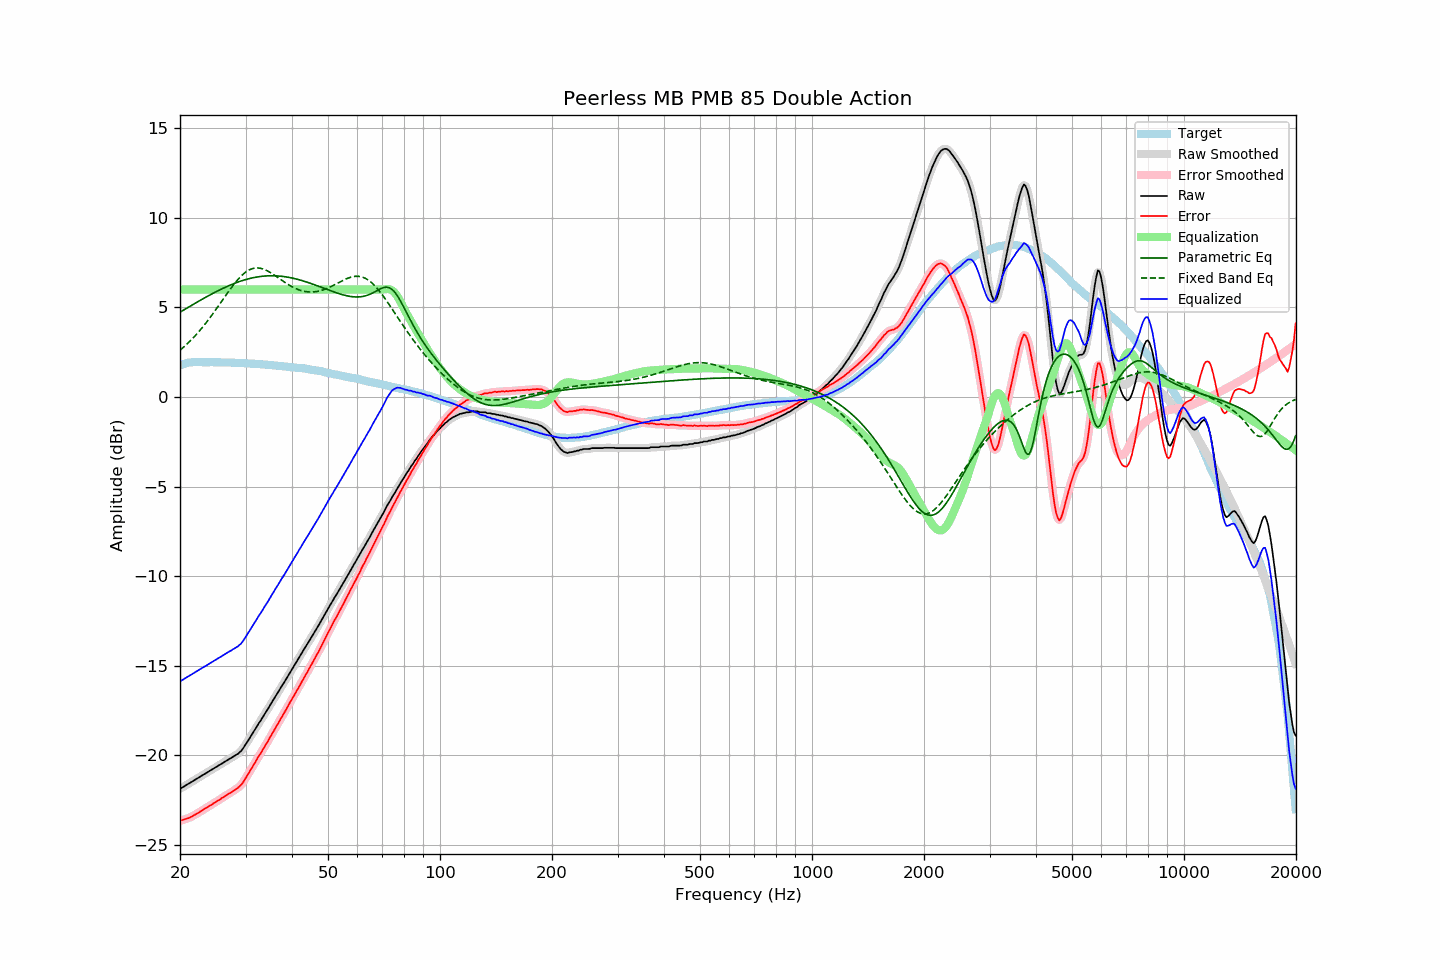

Values plotted in this chart, from the file beside it:
frequency, raw, error, smoothed, error_smoothed, equalization, parametric_eq, fixed_band_eq, equalized_raw, equalized_smoothed, target
20.00, -21.88, -23.66, -21.88, -23.66, 6.00, 4.74, 2.61, -15.88, -15.88, 1.78
20.20, -21.82, -23.63, -21.82, -23.63, 6.00, 4.79, 2.69, -15.82, -15.82, 1.81
20.40, -21.77, -23.61, -21.77, -23.60, 6.00, 4.84, 2.77, -15.77, -15.77, 1.84
20.61, -21.71, -23.57, -21.71, -23.57, 6.00, 4.90, 2.85, -15.71, -15.71, 1.86
20.81, -21.66, -23.55, -21.66, -23.55, 6.00, 4.95, 2.93, -15.66, -15.66, 1.89
21.02, -21.60, -23.52, -21.60, -23.51, 6.00, 5.00, 3.01, -15.60, -15.60, 1.92
21.23, -21.55, -23.48, -21.55, -23.48, 6.00, 5.06, 3.10, -15.55, -15.55, 1.93
21.44, -21.50, -23.44, -21.50, -23.43, 6.00, 5.11, 3.19, -15.50, -15.50, 1.94
21.66, -21.44, -23.39, -21.44, -23.39, 6.00, 5.16, 3.28, -15.44, -15.44, 1.95
21.87, -21.39, -23.34, -21.39, -23.34, 6.00, 5.21, 3.38, -15.39, -15.39, 1.95
22.09, -21.33, -23.29, -21.33, -23.29, 6.00, 5.27, 3.48, -15.33, -15.33, 1.96
22.31, -21.28, -23.23, -21.28, -23.23, 6.00, 5.32, 3.58, -15.28, -15.28, 1.95
22.54, -21.22, -23.18, -21.22, -23.18, 6.00, 5.37, 3.68, -15.22, -15.22, 1.95
22.76, -21.17, -23.12, -21.17, -23.12, 6.00, 5.42, 3.79, -15.17, -15.17, 1.95
22.99, -21.11, -23.05, -21.11, -23.06, 6.00, 5.47, 3.89, -15.11, -15.11, 1.94
23.22, -21.06, -23.00, -21.06, -23.00, 6.00, 5.52, 4.01, -15.06, -15.06, 1.94
23.45, -21.01, -22.95, -21.01, -22.95, 6.00, 5.57, 4.12, -15.01, -15.01, 1.94
23.69, -20.95, -22.89, -20.95, -22.90, 6.00, 5.62, 4.23, -14.95, -14.95, 1.94
23.92, -20.90, -22.84, -20.90, -22.85, 6.00, 5.67, 4.35, -14.90, -14.90, 1.94
24.16, -20.84, -22.79, -20.84, -22.79, 6.00, 5.72, 4.47, -14.84, -14.84, 1.95
24.40, -20.79, -22.74, -20.79, -22.74, 6.00, 5.77, 4.59, -14.79, -14.79, 1.95
24.65, -20.73, -22.67, -20.73, -22.68, 6.00, 5.81, 4.72, -14.73, -14.73, 1.94
24.89, -20.68, -22.62, -20.68, -22.62, 6.00, 5.86, 4.84, -14.68, -14.68, 1.94
25.14, -20.63, -22.57, -20.63, -22.57, 6.00, 5.91, 4.97, -14.63, -14.63, 1.94
25.39, -20.57, -22.51, -20.57, -22.51, 6.00, 5.95, 5.10, -14.57, -14.57, 1.94
25.65, -20.52, -22.46, -20.52, -22.45, 6.00, 6.00, 5.23, -14.52, -14.52, 1.94
25.91, -20.46, -22.39, -20.46, -22.39, 6.00, 6.04, 5.36, -14.46, -14.46, 1.93
26.16, -20.41, -22.34, -20.41, -22.34, 6.00, 6.08, 5.48, -14.41, -14.41, 1.93
26.43, -20.35, -22.28, -20.35, -22.28, 6.00, 6.12, 5.61, -14.35, -14.35, 1.93
26.69, -20.30, -22.23, -20.30, -22.22, 6.00, 6.16, 5.74, -14.30, -14.30, 1.93
26.96, -20.24, -22.17, -20.24, -22.17, 6.00, 6.20, 5.87, -14.24, -14.24, 1.93
27.23, -20.19, -22.12, -20.19, -22.12, 6.00, 6.24, 5.99, -14.19, -14.19, 1.93
27.50, -20.14, -22.07, -20.14, -22.06, 6.00, 6.28, 6.11, -14.14, -14.14, 1.92
27.77, -20.08, -21.99, -20.08, -22.00, 6.00, 6.32, 6.23, -14.08, -14.08, 1.91
28.05, -20.03, -21.94, -20.03, -21.94, 6.00, 6.35, 6.35, -14.03, -14.03, 1.91
28.33, -19.97, -21.87, -19.97, -21.88, 6.00, 6.39, 6.46, -13.97, -13.97, 1.90
28.62, -19.92, -21.82, -19.92, -21.82, 6.00, 6.42, 6.56, -13.92, -13.92, 1.90
28.90, -19.84, -21.74, -19.85, -21.74, 6.00, 6.45, 6.66, -13.84, -13.85, 1.90
29.19, -19.76, -21.65, -19.76, -21.65, 6.00, 6.48, 6.75, -13.76, -13.76, 1.89
29.48, -19.65, -21.55, -19.64, -21.54, 6.00, 6.51, 6.84, -13.65, -13.64, 1.90
29.78, -19.51, -21.40, -19.51, -21.40, 6.00, 6.54, 6.92, -13.51, -13.51, 1.89
30.08, -19.36, -21.25, -19.37, -21.26, 6.00, 6.56, 6.98, -13.36, -13.37, 1.89
30.38, -19.23, -21.11, -19.23, -21.11, 6.00, 6.59, 7.04, -13.23, -13.23, 1.88
30.68, -19.09, -20.97, -19.09, -20.96, 6.00, 6.61, 7.09, -13.09, -13.09, 1.87
30.99, -18.94, -20.81, -18.94, -20.81, 6.00, 6.63, 7.14, -12.94, -12.94, 1.86
31.30, -18.79, -20.65, -18.80, -20.66, 6.00, 6.65, 7.17, -12.79, -12.80, 1.86
31.61, -18.65, -20.51, -18.65, -20.51, 6.00, 6.67, 7.19, -12.65, -12.65, 1.86
31.93, -18.51, -20.36, -18.50, -20.35, 6.00, 6.69, 7.20, -12.51, -12.50, 1.85
32.24, -18.36, -20.20, -18.36, -20.21, 6.00, 6.71, 7.21, -12.36, -12.36, 1.84
32.57, -18.21, -20.05, -18.22, -20.06, 6.00, 6.72, 7.20, -12.21, -12.22, 1.84
32.89, -18.09, -19.93, -18.08, -19.91, 6.00, 6.73, 7.19, -12.09, -12.08, 1.84
33.22, -17.94, -19.76, -17.94, -19.77, 6.00, 6.74, 7.17, -11.94, -11.94, 1.82
33.55, -17.79, -19.61, -17.80, -19.62, 6.00, 6.75, 7.14, -11.79, -11.80, 1.82
33.89, -17.65, -19.46, -17.65, -19.47, 6.00, 6.76, 7.10, -11.65, -11.65, 1.81
34.23, -17.51, -19.32, -17.51, -19.32, 6.00, 6.76, 7.06, -11.51, -11.51, 1.81
34.57, -17.37, -19.17, -17.36, -19.16, 6.00, 6.77, 7.01, -11.37, -11.36, 1.80
34.92, -17.21, -19.00, -17.22, -19.01, 6.00, 6.77, 6.96, -11.21, -11.22, 1.79
35.27, -17.06, -18.85, -17.07, -18.85, 6.00, 6.77, 6.91, -11.06, -11.07, 1.78
35.62, -16.92, -18.69, -16.92, -18.69, 6.00, 6.77, 6.85, -10.92, -10.92, 1.77
35.97, -16.77, -18.53, -16.77, -18.53, 6.00, 6.77, 6.79, -10.77, -10.77, 1.76
... 635 more rows
